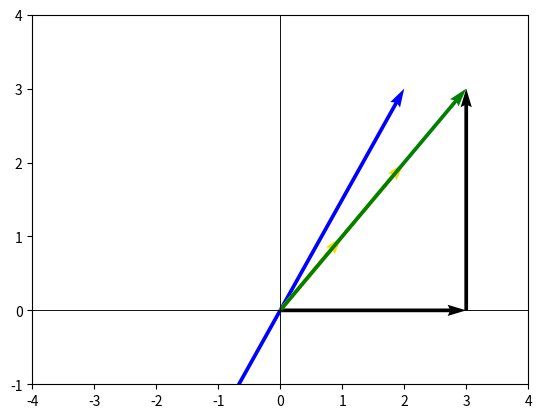

Recreate this plot in Python.
import numpy as np
# Augmented Matrix - system of equation representation
matrix_one = np.asarray([
    [30, -1, -1000],
    [50, -1, -100]
], dtype=np.float32)

# Solving the system
# Bringing matrix into reduced echelon form
matrix_one[0] = matrix_one[0]/30

#
matrix_three = np.asarray([
    [1, -1/30, -1000/30],
    [0, 1, 2350]
], dtype=np.float32)
matrix_three[0] += matrix_three[1]/30
print(matrix_three)

import matplotlib.pyplot as plt

# This code draws the x and y axis as lines.
plt.axhline(0, c='black', lw=0.5)
plt.axvline(0, c='black', lw=0.5)
plt.xlim(-3,3)
plt.ylim(-4,4)

# Draw vectors
plt.quiver(0, 0, 2, 3, angles='xy', scale_units='xy', scale=1, color='blue')
plt.quiver(0, 0, -2, -3, angles='xy', scale_units='xy', scale=1, color='blue')
plt.quiver(0, 0, 1, 1, angles='xy', scale_units='xy', scale=1, color='gold')
plt.quiver(0, 0, 2, 2, angles='xy', scale_units='xy', scale=1, color='gold')
plt.show()

# Vector addition
plt.axhline(0, c='black', lw=0.5)
plt.axvline(0, c='black', lw=0.5)
plt.xlim(-4,4)
plt.ylim(-1,4)

plt.quiver(0, 0, 3, 0, angles='xy', scale_units='xy', scale=1)
plt.quiver(3, 0, 0, 3, angles='xy', scale_units='xy', scale=1)
plt.quiver(0, 0, 3, 3, angles='xy', scale_units='xy', scale=1, color='green')
plt.show()

# Vector operations
vector_one = np.asarray([
    [1],
    [2],
    [1]
], dtype=np.float32)
vector_two = np.asarray([
    [3],
    [0],
    [1]
], dtype=np.float32)
vector_linear_combination = 2*vector_one + 5*vector_two

# Dot product of arrays - first should be in row form!
dot_product = np.dot(vector_one[:,0], vector_two)
print(dot_product)

# Dot product of matrix by vector
matrix_a = np.asarray([
    [0.7, 3, 9],
    [1.7, 2, 9],
    [0.7, 9, 2]
], dtype=np.float32)

vector_b = np.asarray([
    [1], [2], [1]
], dtype=np.float32)

ab_product = np.dot(matrix_a, vector_b)

# Dot product of matrices
matrix_a = np.asarray([
    [0.7, 3],
    [1.7, 2],
    [0.7, 9]
], dtype=np.float32)

matrix_b = np.asarray([
    [113, 3, 10],
    [1, 0, 1],
], dtype=np.float32)
product_ab = np.dot(matrix_a, matrix_b)
product_ba = np.dot(matrix_b, matrix_a)

print(product_ab)
print(product_ba)

# Matrix transposition
matrix_a = np.asarray([
    [0.7, 3],
    [1.7, 2],
    [0.7, 9]
], dtype=np.float32)

matrix_b = np.asarray([
    [113, 3, 10],
    [1, 0, 1],
], dtype=np.float32)
transpose_a = np.transpose(matrix_a)
print(np.transpose(transpose_a))

trans_ba = np.dot(np.transpose(matrix_b), np.transpose(matrix_a))
print(trans_ba)

trans_ab = np.dot(np.transpose(matrix_a), np.transpose(matrix_b))
print(trans_ab)

product_ab = np.dot(matrix_a, matrix_b)
print(np.transpose(product_ab))

# Identity matrix
i_2 = np.identity(2)
i_3 = np.identity(3)

matrix_33 = np.asarray([
    [1, 2, 3],
    [4, 5, 6],
    [7, 8, 9]
])

matrix_23 = np.asarray([
    [0.7, 3, 1],
    [1.7, 2, 10],
], dtype=np.float32)

identity_33 = np.dot(i_3, matrix_33)
identity_23 = np.dot(i_2, matrix_23)

print(identity_33)
print(identity_23)

# Inversion of Matrix
matrix_a = np.asarray([
    [1.5, 3],
    [1, 4]
])
def matrix_inverse_two(mat):
    # Determinant
    det = (mat[0,0]*mat[1,1] - mat[0,1]*mat[1,0])
    if det == 0:
        raise ValueError("The matrix isn't invertible")
    right_mat = np.asarray([
        [mat[1,1], -mat[0,1]],
        [-mat[1,0], mat[0,0]]
    ])
    inv_mat = np.dot(1/det, right_mat)
    return inv_mat
inverse_a = matrix_inverse_two(matrix_a)
i_2 = np.dot(inverse_a, matrix_a)
print(i_2)

# Solve the equation
matrix_a = np.asarray([
    [30, -1],
    [50, -1]
])

vector_b = np.asarray([
    [-1000],
    [-100]
])
matrix_a_inverse = np.linalg.inv(matrix_a)
solution_x = np.dot(matrix_a_inverse, vector_b)
print(solution_x)

# Calculating determinant
matrix_22 = np.asarray([
    [8, 4],
    [4, 2]
])

matrix_33 = np.asarray([
    [1, 1, 1],
    [1, 1, 6],
    [7, 8, 9]
])

det_22 = np.linalg.det(matrix_22)
det_33 = np.linalg.det(matrix_33)

